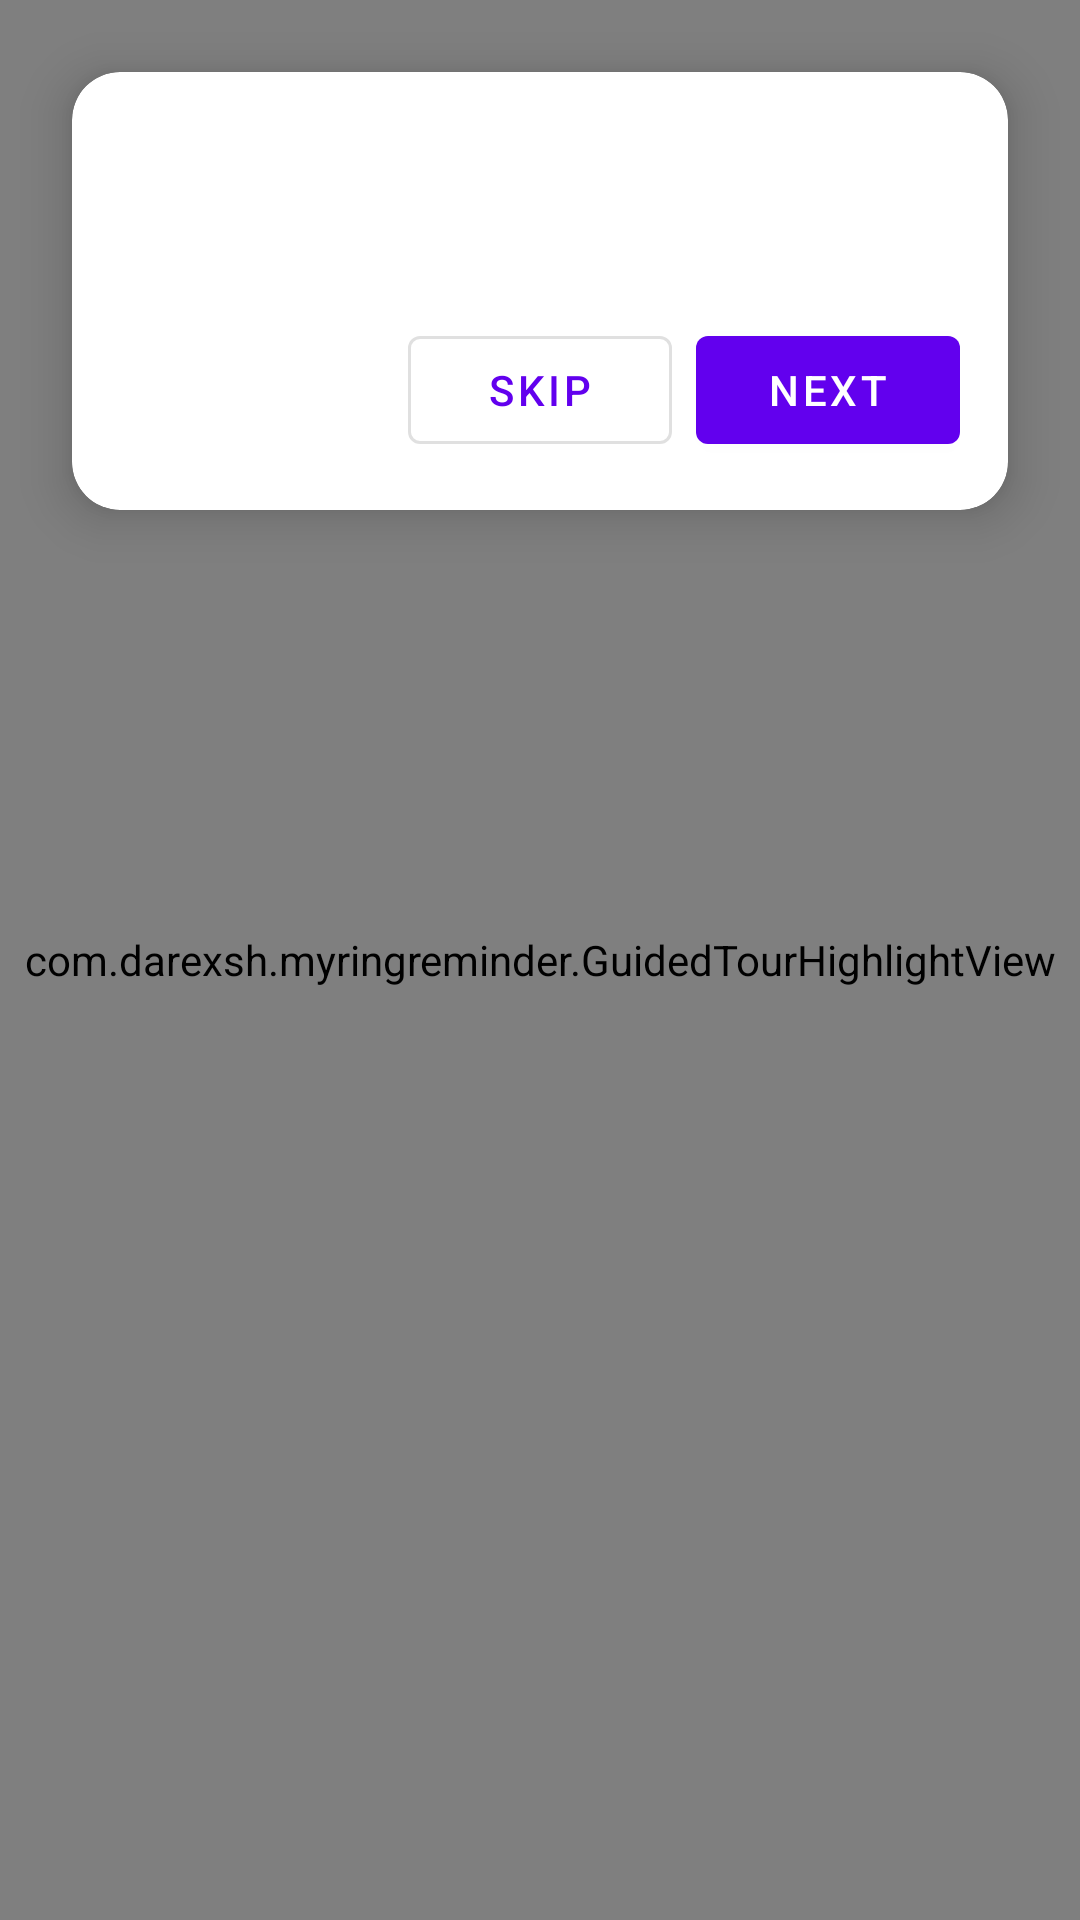

Layout XML and referenced resources for this Android screen:
<!-- AndroidManifest.xml: application theme Theme.MaterialComponents.DayNight.NoActionBar -->
<!-- res/layout/view_guided_tour_overlay.xml -->
<FrameLayout xmlns:android="http://schemas.android.com/apk/res/android"
    xmlns:app="http://schemas.android.com/apk/res-auto"
    android:layout_width="match_parent"
    android:layout_height="match_parent">

    <com.darexsh.myringreminder.GuidedTourHighlightView
        android:id="@+id/tour_highlight"
        android:layout_width="match_parent"
        android:layout_height="match_parent" />

    <com.google.android.material.card.MaterialCardView
        android:id="@+id/tour_card"
        android:layout_width="match_parent"
        android:layout_height="wrap_content"
        android:layout_gravity="top"
        android:layout_margin="24dp"
        app:cardCornerRadius="16dp"
        app:cardElevation="10dp">

        <LinearLayout
            android:layout_width="match_parent"
            android:layout_height="wrap_content"
            android:orientation="vertical"
            android:padding="16dp">

            <TextView
                android:id="@+id/tour_title"
                android:layout_width="wrap_content"
                android:layout_height="wrap_content"
                android:textAppearance="?attr/textAppearanceHeadline6"
                android:textColor="?attr/colorOnSurface" />

            <TextView
                android:id="@+id/tour_body"
                android:layout_width="wrap_content"
                android:layout_height="wrap_content"
                android:layout_marginTop="8dp"
                android:textAppearance="?attr/textAppearanceBody2"
                android:textColor="?attr/colorOnSurface" />

            <LinearLayout
                android:layout_width="match_parent"
                android:layout_height="wrap_content"
                android:layout_marginTop="12dp"
                android:gravity="end"
                android:orientation="horizontal">

                <com.google.android.material.button.MaterialButton
                    android:id="@+id/tour_skip"
                    style="?attr/materialButtonOutlinedStyle"
                    android:layout_width="wrap_content"
                    android:layout_height="wrap_content"
                    android:layout_marginEnd="8dp"
                    android:text="@string/tour_skip" />

                <com.google.android.material.button.MaterialButton
                    android:id="@+id/tour_next"
                    android:layout_width="wrap_content"
                    android:layout_height="wrap_content"
                    android:text="@string/tour_next" />
            </LinearLayout>
        </LinearLayout>
    </com.google.android.material.card.MaterialCardView>
</FrameLayout>
<!-- resources referenced by this layout -->
<resources>
  <string name="tour_next">Next</string>
  <string name="tour_skip">Skip</string>
</resources>
